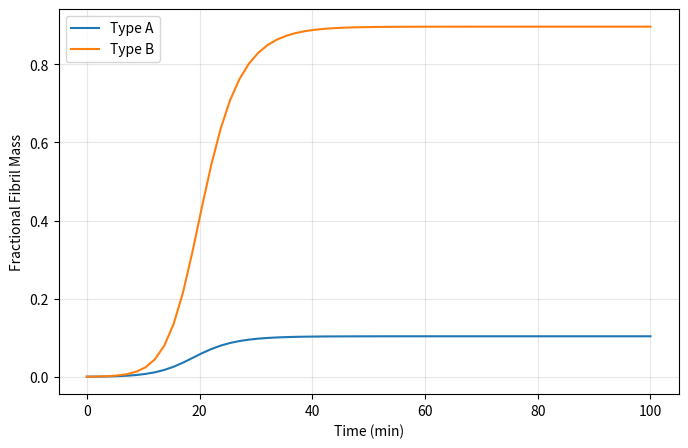

Here is the Python script that generated this plot:
import numpy as np
import matplotlib.pyplot as plt
from scipy.integrate import odeint
from scipy.integrate import solve_ivp

# Global parameters
n_c = 2 
n_2 = 2
m_tot = 1e-5

# Type A
k_plusA = 1e6
k_nA = 1e-4
k_2A = 1e4
# Type B
k_plusB = 2e6
k_nB = 1e-4
k_2B = 1e4


# Initial Conditions
P01 = 0
M01 = 0
P02 = 0
M02 = 0
m0 = 1

# system of equations 
def system2(t, y, k_nA, k_2A, k_plusA, k_nB, k_2B, k_plusB, n_c, n_2):
    alpha11= k_nA/k_plusA
    alpha21 = k_2A*m_tot/k_plusA
    alpha12 = k_nB/k_plusA
    alpha22 = k_2B*m_tot/k_plusA
    beta = k_plusB/k_plusA

    P1, M1, P2, M2, m = y

    dP1dt = alpha11*m**n_c + alpha21*m**n_2*M1
    dM1dt = 2*m*P1
    dP2dt = alpha12*m**n_c + alpha22*m**n_2*M2
    dM2dt = 2*m*P2*beta
    dmdt  = -2*m*P1-2*m*beta*P2

    return [dP1dt, dM1dt, dP2dt, dM2dt, dmdt]

#resolution 
t_max = 60000
sol = solve_ivp(system2, [0, t_max], [P01, M01, P02, M02, m0], method='RK45', args=(k_nA, k_2A, k_plusA, k_nB, k_2B, k_plusB, n_c, n_2), max_step= 1000)
M1 = sol.y[1]
M2 = sol.y[3]
for i in range(len(M1)):
    print(M1[i], M2[i])

plt.figure(figsize=(8,5))
plt.plot(sol.t/600, M1, label="Type A")
plt.plot(sol.t/600, M2, label="Type B")

plt.xlabel('Time (min)')
plt.ylabel('Fractional Fibril Mass')
plt.legend()
plt.grid(True, alpha=0.3)
plt.show()

#petit problème de time scale 